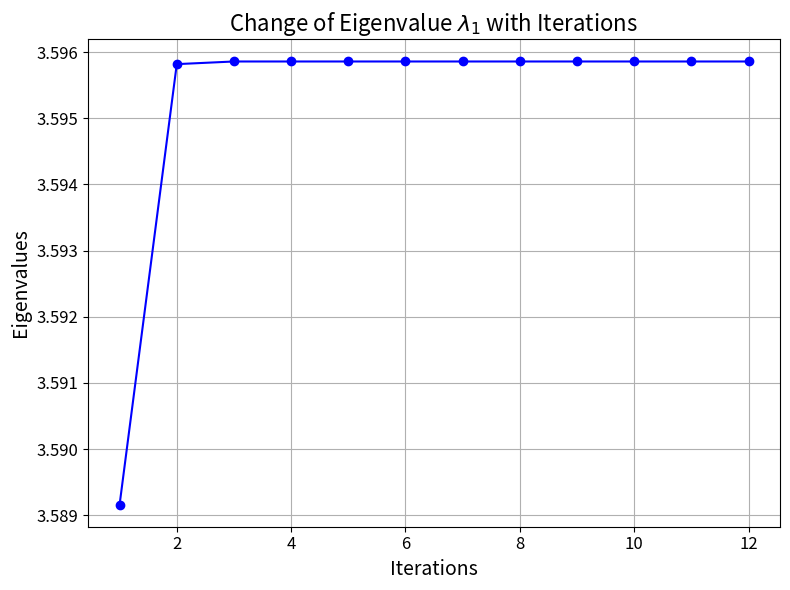
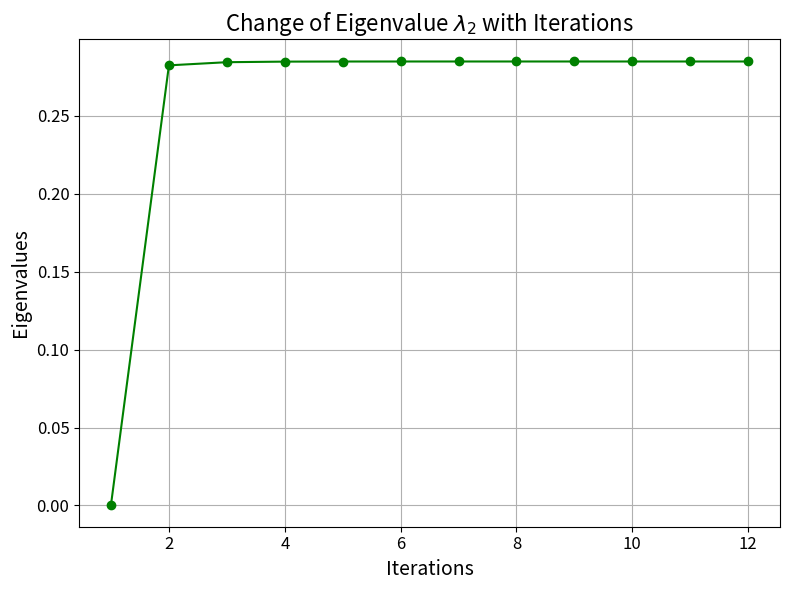
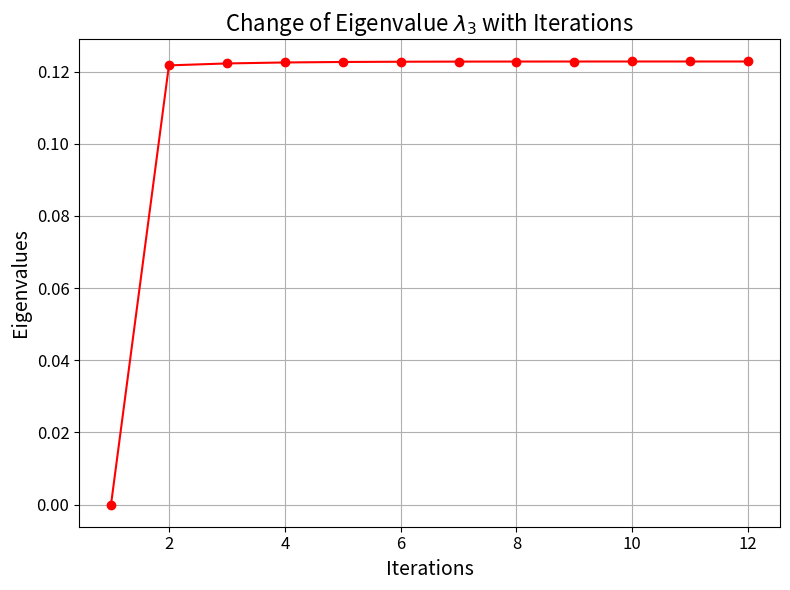
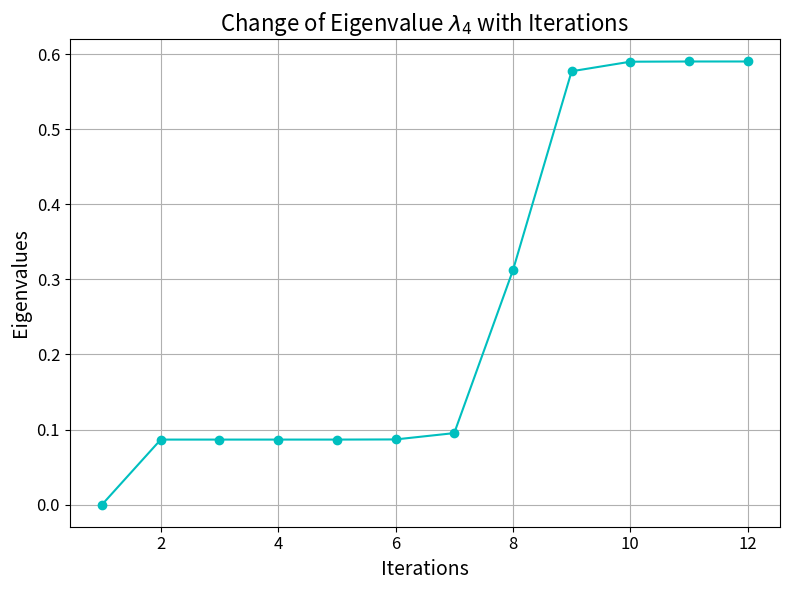
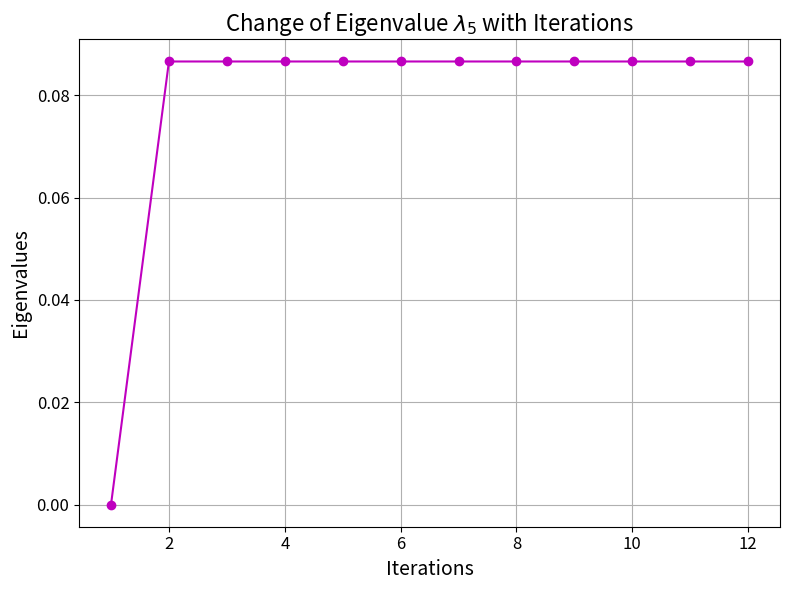
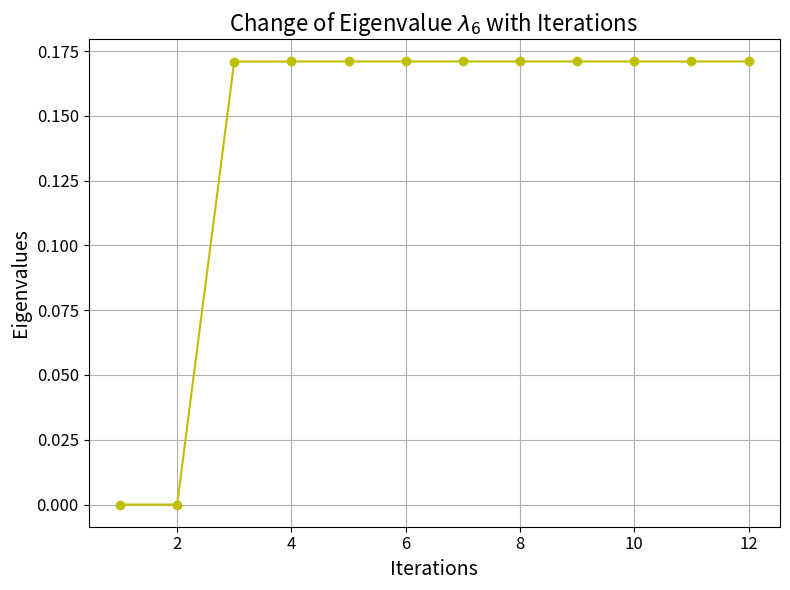
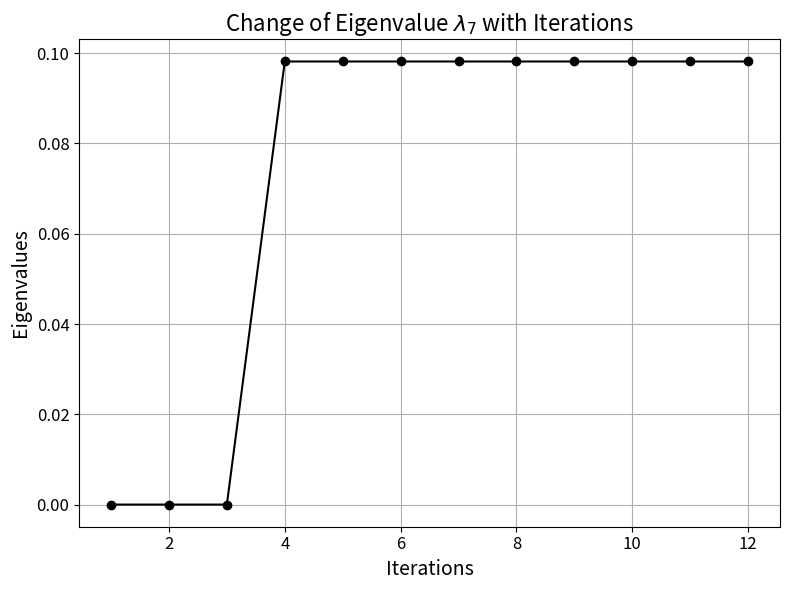
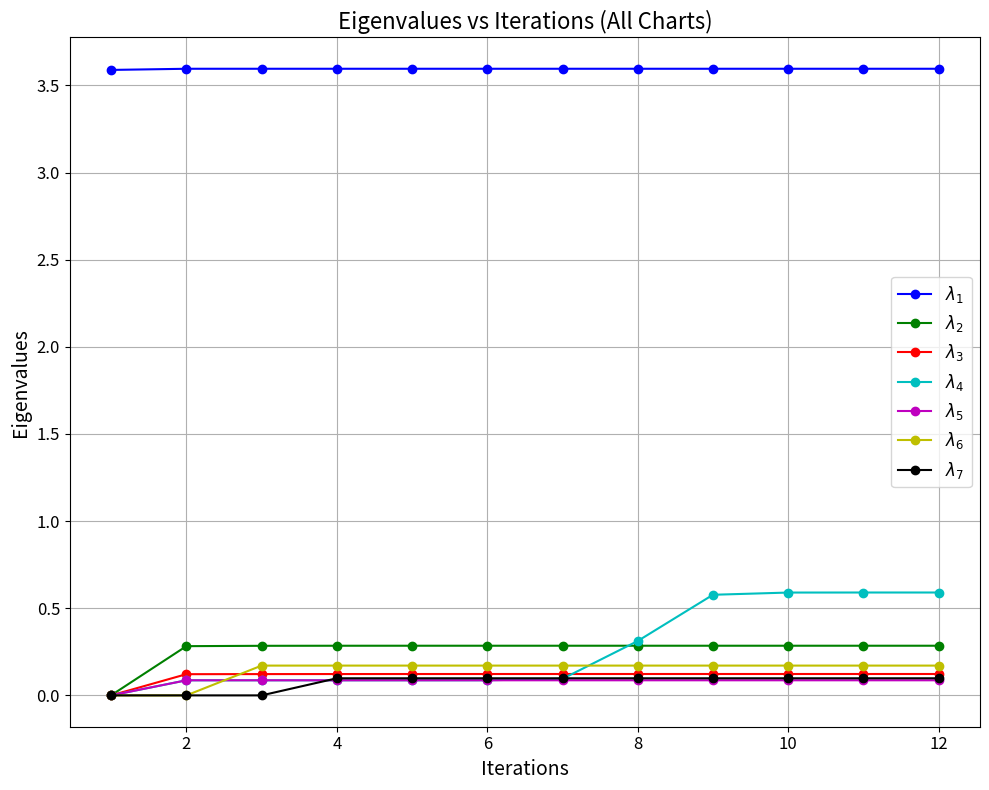

Write Python code to recreate these figures, in order.
import matplotlib.pyplot as plt

# Data
eigenvalues = [
    [3.58916, 3.59582, 3.59586, 3.59586, 3.59586, 3.59586, 3.59586, 3.59586, 3.59586, 3.59586, 3.59586, 3.59586],
    [0.000548461, 0.282512, 0.284531, 0.284903, 0.284972, 0.284985, 0.284987, 0.284988, 0.284988, 0.284988, 0.284988, 0.284988],
    [1.91485e-05, 0.121709, 0.122242, 0.122514, 0.12265, 0.122719, 0.122753, 0.12277, 0.122778, 0.122782, 0.122784, 0.122785],
    [7.64792e-07, 0.0865954, 0.0865954, 0.0865955, 0.0865995, 0.0867844, 0.0952313, 0.312156, 0.577366, 0.590103, 0.590384, 0.59039],
    [7.64792e-07, 0.0865955, 0.0865955, 0.0865955, 0.0865955, 0.0865955, 0.0865955, 0.0865955, 0.0865955, 0.0865955, 0.0865955, 0.0865955],
    [4.55772e-11, 3.06401e-07, 0.170944, 0.170974, 0.170974, 0.170974, 0.170974, 0.170974, 0.170974, 0.170974, 0.170974, 0.170974],
    [4.55772e-11, 3.03351e-07, 1.50615e-06, 0.0981543, 0.0981544, 0.0981544, 0.0981544, 0.0981544, 0.0981544, 0.0981544, 0.0981544, 0.0981544]
]

# Predefined list of colors
colors = ['b', 'g', 'r', 'c', 'm', 'y', 'k']

# # Plotting and Saving
for i in range(len(eigenvalues)):
    plt.figure(figsize=(8, 6))
    plt.plot(range(1, len(eigenvalues[i]) + 1), eigenvalues[i], marker='o', color=colors[i % len(colors)])  # Cycle through colors list
    plt.title(f"Change of Eigenvalue $\lambda_{i+1}$ with Iterations ", fontsize=16)
    plt.xlabel("Iterations", fontsize=14)
    plt.ylabel("Eigenvalues", fontsize=14)
    plt.grid(True)
    plt.xticks(fontsize=12)  # Adjust font size of x-axis numbers
    plt.yticks(fontsize=12)  # Adjust font size of y-axis numbers
    plt.tight_layout()

    # Save plot as PNG
    plt.savefig(f"eigenvalue_chart_{i+1}.png")
    plt.show()

plt.figure(figsize=(10, 8))
for i, eigenvalue in enumerate(eigenvalues):
    plt.plot(range(1, len(eigenvalue) + 1), eigenvalue, marker='o', color=colors[i % len(colors)], label=f"$\lambda_{i+1}$ ")
plt.title("Eigenvalues vs Iterations (All Charts)", fontsize=16)
plt.xlabel("Iterations", fontsize=14)
plt.ylabel("Eigenvalues", fontsize=14)
plt.grid(True)
plt.legend(fontsize=12)
plt.xticks(fontsize=12)  # Adjust font size of x-axis numbers
plt.yticks(fontsize=12)  # Adjust font size of y-axis numbers
plt.tight_layout()

# Save plot as PNG
plt.savefig("eigenvalues_all_charts.png")
plt.show()